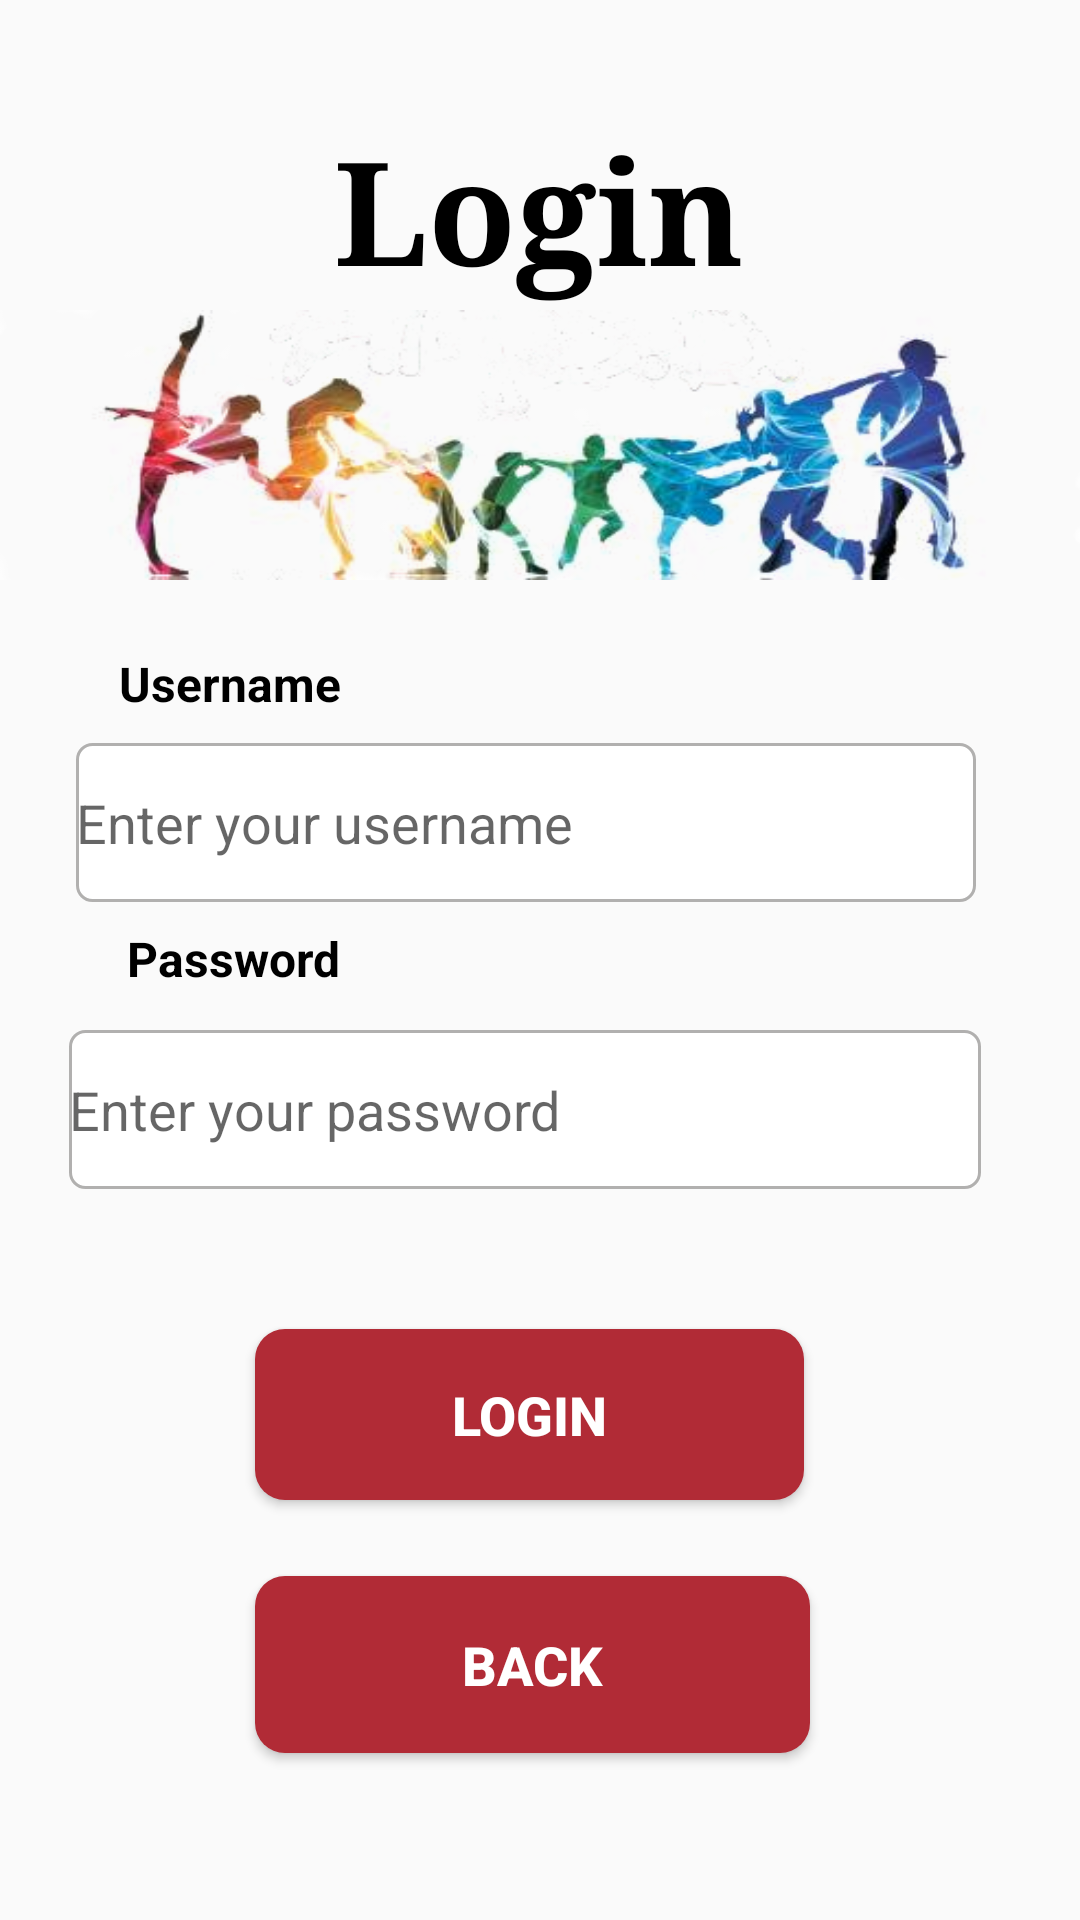

The Android layout XML behind this screen, and the referenced resources:
<!-- AndroidManifest.xml: application theme Theme.EMSD_App -->
<!-- res/layout/fragment_login.xml -->
<?xml version="1.0" encoding="utf-8"?>
<androidx.constraintlayout.widget.ConstraintLayout xmlns:android="http://schemas.android.com/apk/res/android"
    xmlns:app="http://schemas.android.com/apk/res-auto"
    xmlns:tools="http://schemas.android.com/tools"
    android:id="@+id/frameLayout3"
    android:layout_width="match_parent"
    android:layout_height="match_parent"
    tools:context=".Login">


    <ImageView
        android:id="@+id/imageView3"
        android:layout_width="wrap_content"
        android:layout_height="90dp"
        android:scaleType="fitXY"
        android:src="@drawable/logo2"
        app:layout_constraintEnd_toEndOf="parent"
        app:layout_constraintHorizontal_bias="0.0"
        app:layout_constraintStart_toStartOf="parent"
        app:layout_constraintTop_toBottomOf="@+id/textView2" />

    <Button
        android:id="@+id/RegistrationButton"
        android:layout_width="183dp"
        android:layout_height="57dp"
        android:background="@drawable/round_registration_buttons"
        android:text="Login"
        android:textAlignment="center"
        android:textColor="#FFFFFF"
        android:textSize="18sp"
        android:textStyle="bold"
        app:layout_constraintBottom_toBottomOf="parent"
        app:layout_constraintEnd_toEndOf="parent"
        app:layout_constraintHorizontal_bias="0.481"
        app:layout_constraintStart_toStartOf="parent"
        app:layout_constraintTop_toTopOf="parent"
        app:layout_constraintVertical_bias="0.76" />

    <Button
        android:id="@+id/Back"
        android:layout_width="185dp"
        android:layout_height="59dp"
        android:background="@drawable/round_registration_buttons"
        android:text="Back"
        android:textAlignment="center"
        android:textColor="#FFFFFF"
        android:textSize="18sp"
        android:textStyle="bold"
        app:layout_constraintBottom_toBottomOf="parent"
        app:layout_constraintEnd_toEndOf="parent"
        app:layout_constraintHorizontal_bias="0.486"
        app:layout_constraintStart_toStartOf="parent"
        app:layout_constraintTop_toTopOf="parent"
        app:layout_constraintVertical_bias="0.904" />

    <TextView
        android:id="@+id/textView2"
        android:layout_width="150dp"
        android:layout_height="66dp"
        android:fontFamily="serif"
        android:text="Login"
        android:textAlignment="center"
        android:textColor="#000000"
        android:textSize="48sp"
        android:textStyle="bold"
        app:layout_constraintBottom_toBottomOf="parent"
        app:layout_constraintEnd_toEndOf="parent"
        app:layout_constraintHorizontal_bias="0.498"
        app:layout_constraintStart_toStartOf="parent"
        app:layout_constraintTop_toTopOf="parent"
        app:layout_constraintVertical_bias="0.065" />

    <EditText
        android:id="@+id/Username"
        android:layout_width="300dp"
        android:layout_height="53dp"
        android:background="@drawable/custom_input"
        android:ems="10"
        android:hint="Enter your username"
        android:inputType="textPersonName"
        app:layout_constraintBottom_toBottomOf="parent"
        app:layout_constraintEnd_toEndOf="parent"
        app:layout_constraintHorizontal_bias="0.423"
        app:layout_constraintStart_toStartOf="parent"
        app:layout_constraintTop_toTopOf="parent"
        app:layout_constraintVertical_bias="0.422" />

    <EditText
        android:id="@+id/Password"
        android:layout_width="304dp"
        android:layout_height="53dp"
        android:background="@drawable/custom_input"
        android:ems="10"
        android:hint="Enter your password"
        android:inputType="textPassword"
        app:layout_constraintBottom_toBottomOf="parent"
        app:layout_constraintEnd_toEndOf="parent"
        app:layout_constraintHorizontal_bias="0.411"
        app:layout_constraintStart_toStartOf="parent"
        app:layout_constraintTop_toTopOf="parent"
        app:layout_constraintVertical_bias="0.585" />

    <TextView
        android:id="@+id/textView3"
        android:layout_width="wrap_content"
        android:layout_height="wrap_content"
        android:text="Username"
        android:textColor="#000000"
        android:textSize="16sp"
        android:textStyle="bold"
        app:layout_constraintBottom_toBottomOf="parent"
        app:layout_constraintEnd_toEndOf="parent"
        app:layout_constraintHorizontal_bias="0.139"
        app:layout_constraintStart_toStartOf="parent"
        app:layout_constraintTop_toTopOf="parent"
        app:layout_constraintVertical_bias="0.351" />

    <TextView
        android:id="@+id/textView4"
        android:layout_width="wrap_content"
        android:layout_height="wrap_content"
        android:text="Password"
        android:textColor="#000000"
        android:textSize="16sp"
        android:textStyle="bold"
        app:layout_constraintBottom_toBottomOf="parent"
        app:layout_constraintEnd_toEndOf="parent"
        app:layout_constraintHorizontal_bias="0.147"
        app:layout_constraintStart_toStartOf="parent"
        app:layout_constraintTop_toTopOf="parent"
        app:layout_constraintVertical_bias="0.499" />

</androidx.constraintlayout.widget.ConstraintLayout>
<!-- resources referenced by this layout -->
<resources>
  <!-- drawable custom_input (drawable) -->
  <?xml version="1.0" encoding="utf-8"?>
  <selector xmlns:android="http://schemas.android.com/apk/res/android">
      <item android:state_enabled="true" android:state_focused="true">
          <shape android:shape="rectangle">
              <solid android:color="#ffffff"/>
              <corners android:radius="5dp"/>
              <stroke android:color="@color/black" android:width="1dp"/>
          </shape>
      </item>
  
      <item android:state_enabled="true" >
          <shape android:shape="rectangle">
              <solid android:color="#ffffff"/>
              <corners android:radius="5dp"/>
              <stroke android:color="#B1B0AF" android:width="1dp"/>
          </shape>
      </item>
  </selector>
  <!-- drawable logo2: png bitmap (drawable, 122790 bytes) -->
  <!-- drawable round_registration_buttons (drawable) -->
  <?xml version="1.0" encoding="utf-8"?>
  <selector xmlns:android="http://schemas.android.com/apk/res/android">
      <item>
          <shape android:shape="rectangle">
              <solid android:color="#b12b36"/>
              <corners android:radius="10dp"/>
          </shape>
      </item>
  </selector>
  <style name="Theme.EMSD_App" parent="Theme.AppCompat.Light.NoActionBar">
          
          <item name="colorPrimary">@color/purple_500</item>
          <item name="colorPrimaryVariant">#8f2e41</item>
          <item name="colorOnPrimary">@color/white</item>
          
          <item name="colorSecondary">@color/teal_200</item>
          <item name="colorSecondaryVariant">@color/teal_700</item>
          <item name="colorOnSecondary">@color/black</item>
          
          <item name="android:statusBarColor" tools:targetApi="l">?attr/colorPrimaryVariant</item>
          
      </style>
  <color name="black">#FF000000</color>
  <color name="purple_500">#FF6200EE</color>
  <color name="white">#FFFFFFFF</color>
  <color name="teal_200">#FF03DAC5</color>
  <color name="teal_700">#FF018786</color>
</resources>
